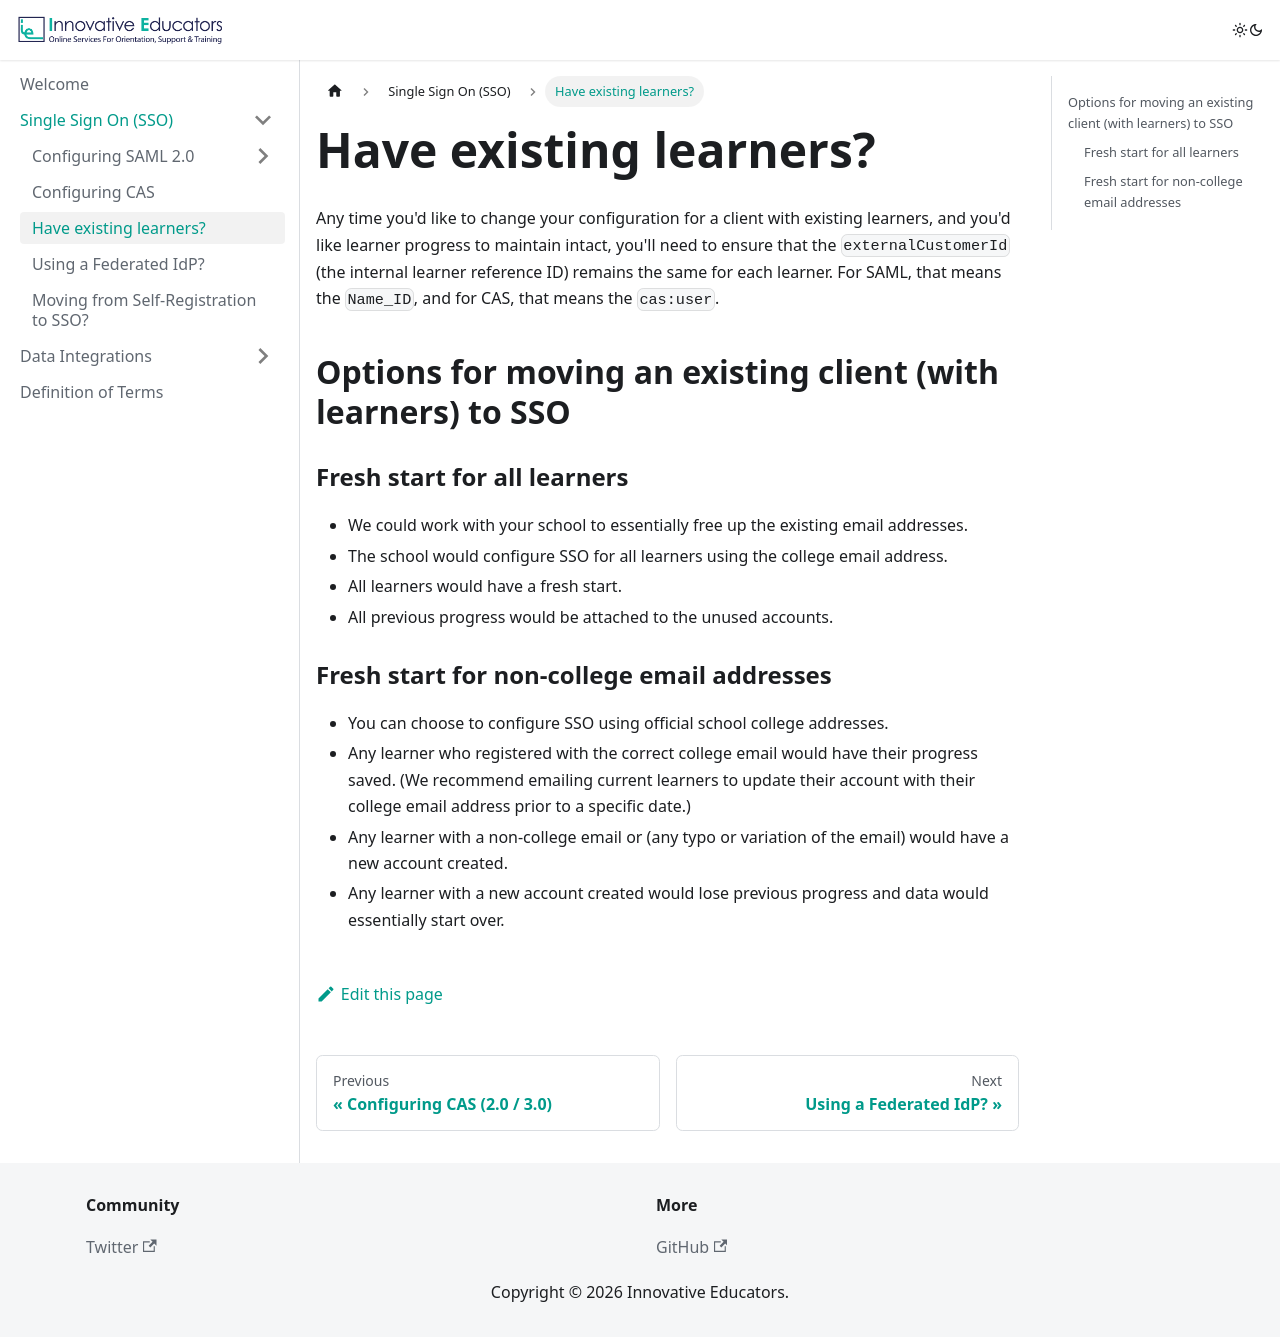

repository: innovative-educators/ie-techdocs · page: single-sign-on/existing-learners.html · generator: docusaurus

# Have existing learners?

Any time you'd like to change your configuration for a client with existing learners, and you'd like learner progress to maintain intact, you'll need to ensure that the `externalCustomerId` (the internal learner reference ID) remains the same for each learner. For SAML, that means the `Name_ID`, and for CAS, that means the `cas:user`.

## Options for moving an existing client (with learners) to SSO

### Fresh start for all learners
- We could work with your school to essentially free up the existing email addresses.
- The school would configure SSO for all learners using the college email address.
- All learners would have a fresh start.
- All previous progress would be attached to the unused accounts.

### Fresh start for non-college email addresses
- You can choose to configure SSO using official school college addresses.
- Any learner who registered with the correct college email would have their progress saved. (We recommend emailing current learners to update their account with their college email address prior to a specific date.)
- Any learner with a non-college email or (any typo or variation of the email) would have a new account created.
- Any learner with a new account created would lose previous progress and data would essentially start over.
